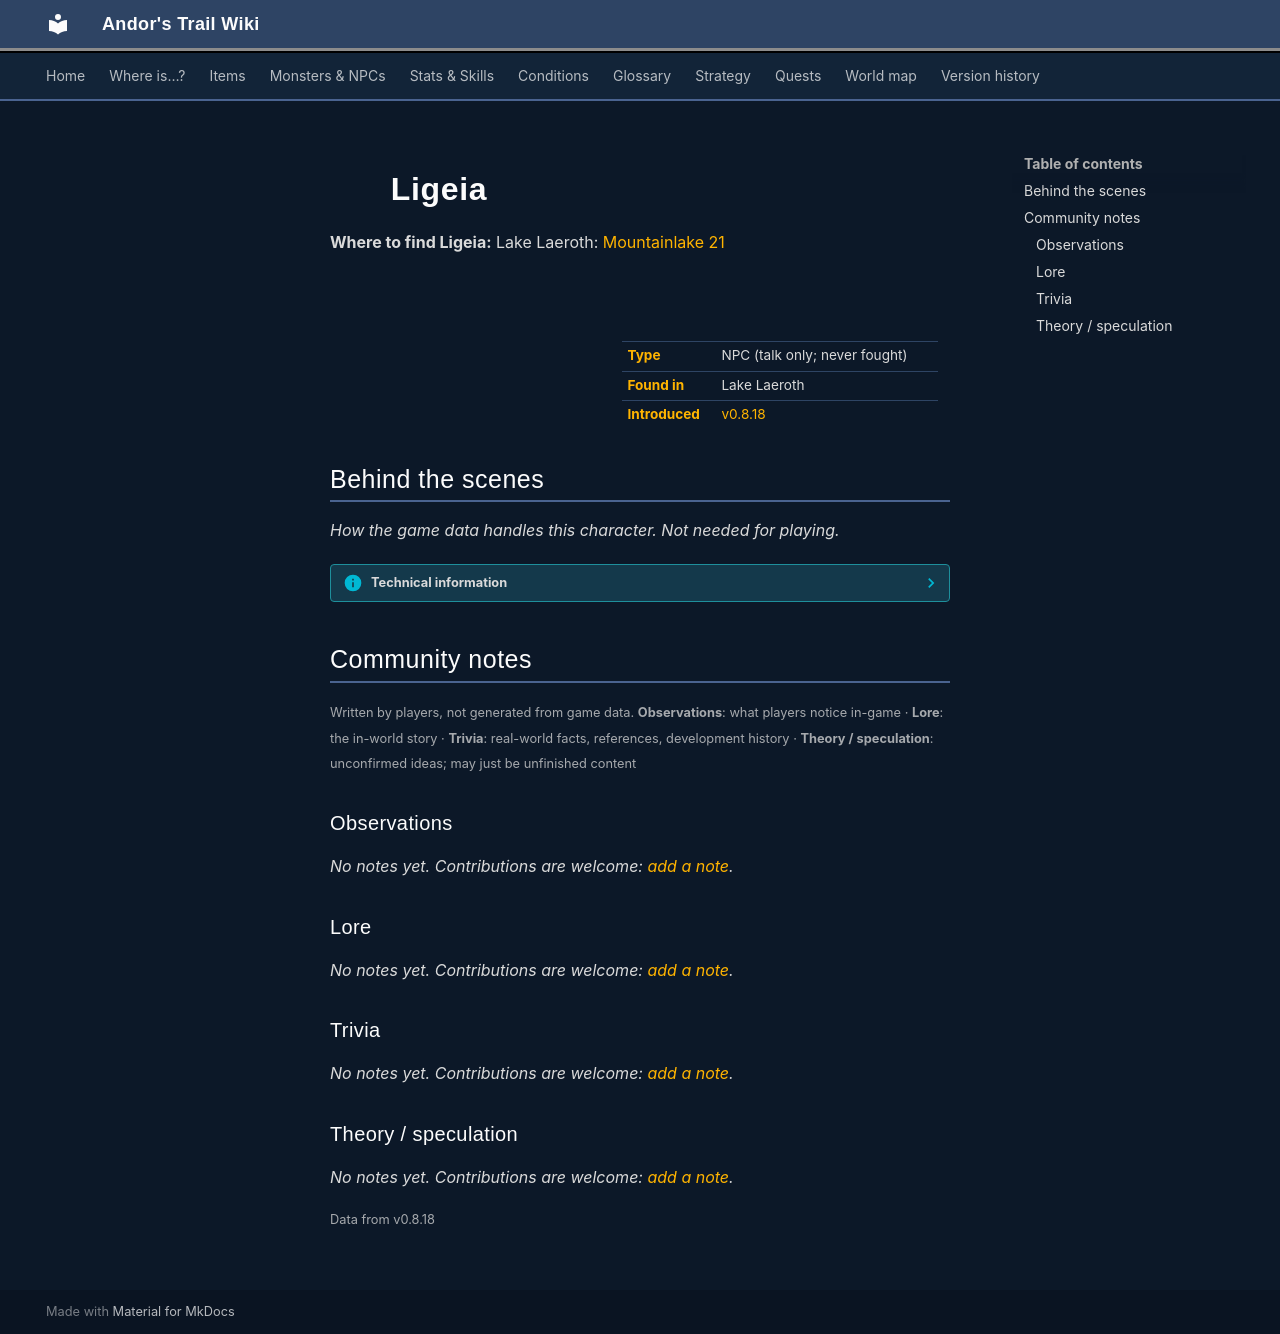

repository: asdfghjkl628/Andor-s-Trail-Wikiiii · page: monsters/sirene2/index.html · generator: mkdocs

---
description: "Ligeia is a non-player character (NPC) in Andor's Trail, found in Lake Laeroth."
---

# ![](../assets/icons/monsters/monsters_newb_1_288.png){ .sprite } Ligeia

**Where to find Ligeia:** Lake Laeroth: [Mountainlake 21](../maps/mountainlake21.md#pin-npc-sirene2)

<div class="infobox" markdown>

<p class="ib-img"><img class="sprite" src="../../assets/icons/monsters/monsters_newb_1_288.png" alt=""></p>

| | |
|---|---|
| **Type** | NPC (talk only; never fought) |
| **Found in** | Lake Laeroth |
| **Introduced** | [v0.8.18](../versions/0.8.18.md) |

</div>


## Behind the scenes

*How the game data handles this character. Not needed for playing.*

??? info "Technical information"

    | | |
    |---|---|
    | Entry ID | `sirene2` |
    | Type (wiki) | NPC |
    | Spawn group | `sirene2` |
    | Loot table | – |
    | Conversation | `sirene2` |
    | Faction | – |
    | Movement | – |
    | Icon | `monsters_newb_1:288` |
    | Defined in | `res/raw/monsterlist_lake_laeroth_2.json` |

    Raw data:

    ```json
    {
     "id": "sirene2",
     "name": "Ligeia",
     "iconID": "monsters_newb_1:288",
     "monsterClass": "humanoid",
     "spawnGroup": "sirene2",
     "phraseID": "sirene2"
    }
    ```


## Community notes

<small>Written by players, not generated from game data. **Observations**: what players notice in-game · **Lore**: the in-world story · **Trivia**: real-world facts, references, development history · **Theory / speculation**: unconfirmed ideas; may just be unfinished content</small>

### Observations

*No notes yet. Contributions are welcome: [add a note](https://github.com/asdfghjkl628/Andor-s-Trail-Wikiiii/new/main/notes/monsters?filename=sirene2.md&value=%23%23%20Observations%0A%0A%3C%21--%20what%20players%20notice%20in-game%20--%3E%0A%0A%23%23%20Lore%0A%0A%3C%21--%20the%20in-world%20story%20--%3E%0A%0A%23%23%20Trivia%0A%0A%3C%21--%20real-world%20facts%2C%20references%2C%20development%20history%20--%3E%0A%0A%23%23%20Theory%20/%20speculation%0A%0A%3C%21--%20unconfirmed%20ideas%3B%20may%20just%20be%20unfinished%20content%20--%3E%0A).*

### Lore

*No notes yet. Contributions are welcome: [add a note](https://github.com/asdfghjkl628/Andor-s-Trail-Wikiiii/new/main/notes/monsters?filename=sirene2.md&value=%23%23%20Observations%0A%0A%3C%21--%20what%20players%20notice%20in-game%20--%3E%0A%0A%23%23%20Lore%0A%0A%3C%21--%20the%20in-world%20story%20--%3E%0A%0A%23%23%20Trivia%0A%0A%3C%21--%20real-world%20facts%2C%20references%2C%20development%20history%20--%3E%0A%0A%23%23%20Theory%20/%20speculation%0A%0A%3C%21--%20unconfirmed%20ideas%3B%20may%20just%20be%20unfinished%20content%20--%3E%0A).*

### Trivia

*No notes yet. Contributions are welcome: [add a note](https://github.com/asdfghjkl628/Andor-s-Trail-Wikiiii/new/main/notes/monsters?filename=sirene2.md&value=%23%23%20Observations%0A%0A%3C%21--%20what%20players%20notice%20in-game%20--%3E%0A%0A%23%23%20Lore%0A%0A%3C%21--%20the%20in-world%20story%20--%3E%0A%0A%23%23%20Trivia%0A%0A%3C%21--%20real-world%20facts%2C%20references%2C%20development%20history%20--%3E%0A%0A%23%23%20Theory%20/%20speculation%0A%0A%3C%21--%20unconfirmed%20ideas%3B%20may%20just%20be%20unfinished%20content%20--%3E%0A).*

### Theory / speculation

*No notes yet. Contributions are welcome: [add a note](https://github.com/asdfghjkl628/Andor-s-Trail-Wikiiii/new/main/notes/monsters?filename=sirene2.md&value=%23%23%20Observations%0A%0A%3C%21--%20what%20players%20notice%20in-game%20--%3E%0A%0A%23%23%20Lore%0A%0A%3C%21--%20the%20in-world%20story%20--%3E%0A%0A%23%23%20Trivia%0A%0A%3C%21--%20real-world%20facts%2C%20references%2C%20development%20history%20--%3E%0A%0A%23%23%20Theory%20/%20speculation%0A%0A%3C%21--%20unconfirmed%20ideas%3B%20may%20just%20be%20unfinished%20content%20--%3E%0A).*


<small>Data from v0.8.18</small>
